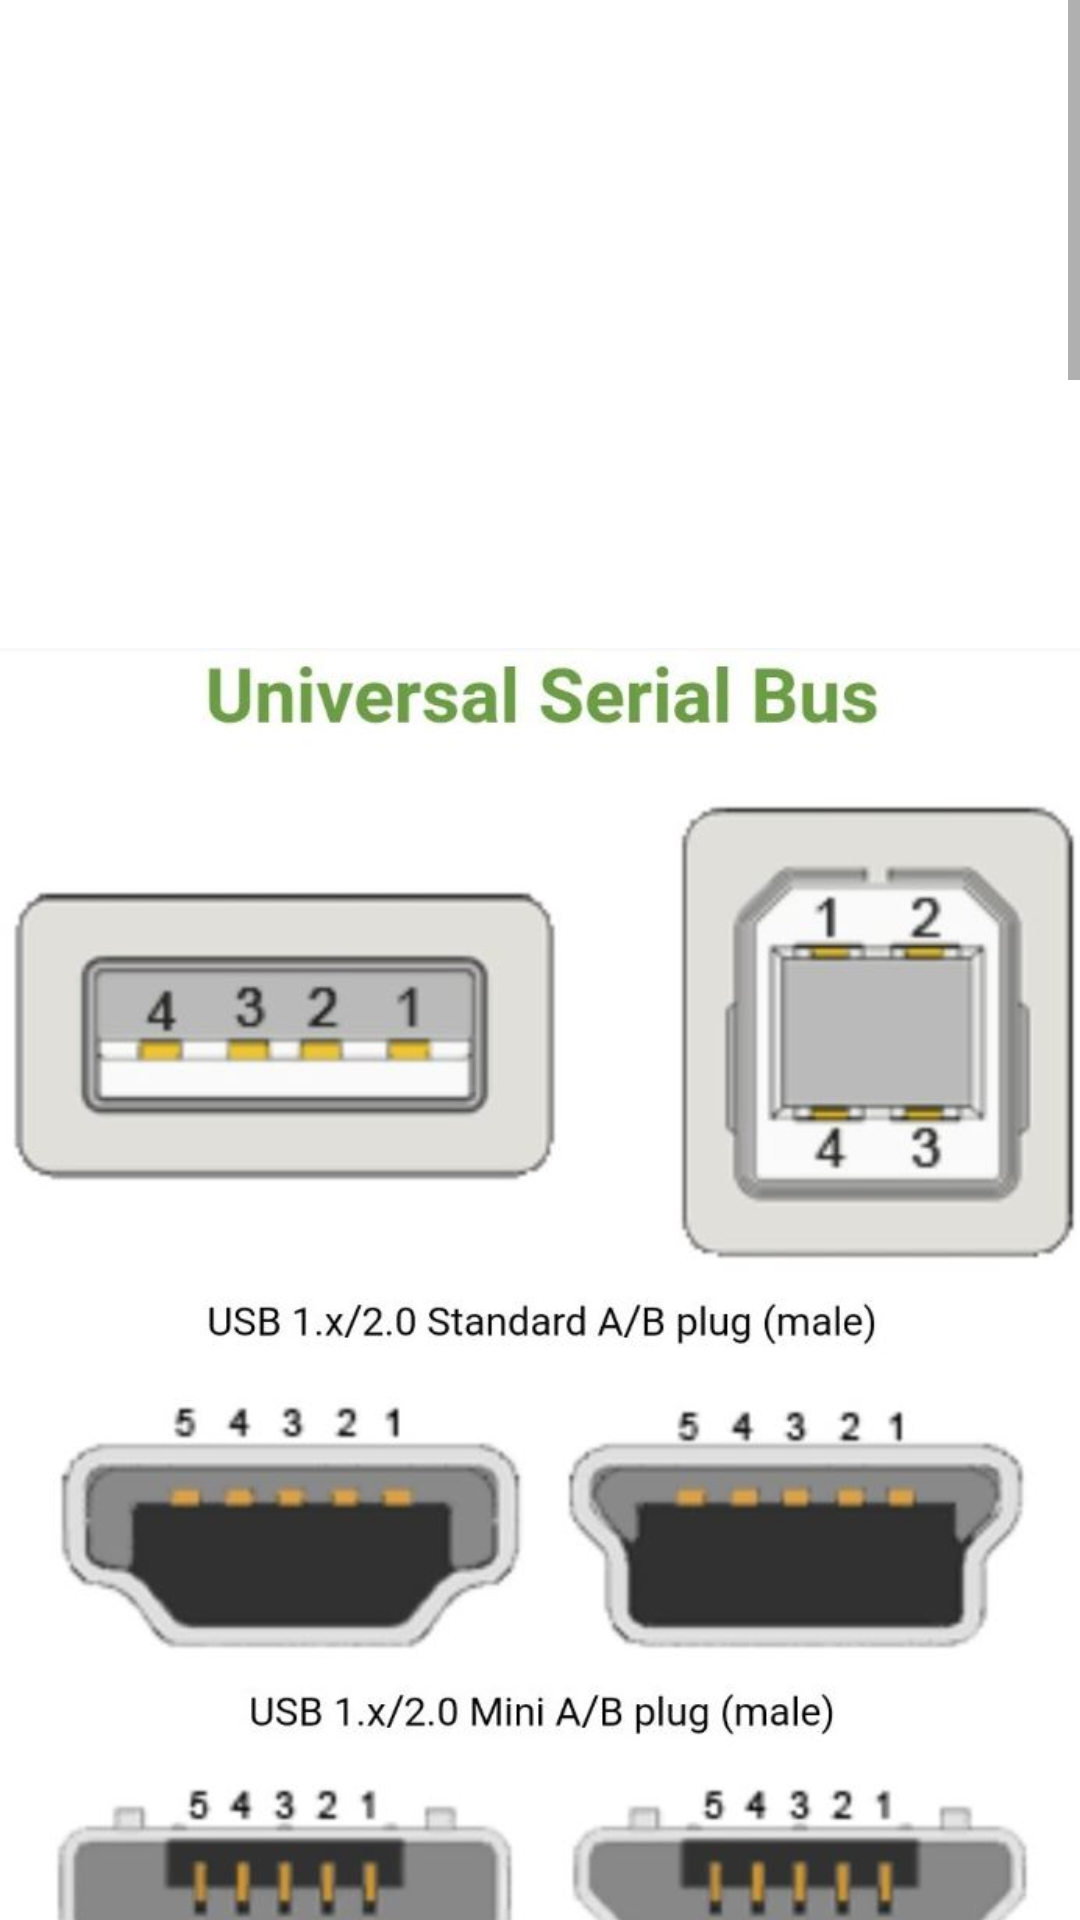

Reconstruct the res/layout file that produces this screen, plus the resources it refers to.
<!-- AndroidManifest.xml: application theme Theme.Engineertool -->
<!-- res/layout/usblayout.xml -->
<?xml version="1.0" encoding="utf-8"?>
<LinearLayout
    xmlns:android="http://schemas.android.com/apk/res/android"
    xmlns:app="http://schemas.android.com/apk/res-auto"
    android:layout_width="match_parent"
    android:layout_height="match_parent">

    <ScrollView
        android:layout_width="match_parent"
        android:layout_height="match_parent">

        <LinearLayout
            android:layout_width="match_parent"
            android:layout_height="wrap_content"
            android:orientation="vertical" >

            <ImageView
                android:id="@+id/imageView5"
                android:layout_width="match_parent"
                android:layout_height="match_parent"
                app:srcCompat="@drawable/usb1" />

            <ImageView
                android:id="@+id/imageView6"
                android:layout_width="match_parent"
                android:layout_height="match_parent"
                app:srcCompat="@drawable/usb2" />

            <ImageView
                android:id="@+id/imageView7"
                android:layout_width="match_parent"
                android:layout_height="match_parent"
                app:srcCompat="@drawable/usb3" />

            <ImageView
                android:id="@+id/imageView8"
                android:layout_width="match_parent"
                android:layout_height="match_parent"
                app:srcCompat="@drawable/usb4" />
        </LinearLayout>
    </ScrollView>

</LinearLayout>
<!-- resources referenced by this layout -->
<resources>
  <!-- drawable usb1: jpg bitmap (drawable, 65571 bytes) -->
  <!-- drawable usb2: jpg bitmap (drawable, 69747 bytes) -->
  <!-- drawable usb3: jpg bitmap (drawable, 82347 bytes) -->
  <!-- drawable usb4: jpg bitmap (drawable, 134582 bytes) -->
  <style name="Theme.Engineertool" parent="Theme.MaterialComponents.DayNight.DarkActionBar">
          
          <item name="colorPrimary">@color/purple_500</item>
          <item name="colorPrimaryVariant">@color/purple_700</item>
          <item name="colorOnPrimary">@color/white</item>
          
          <item name="colorSecondary">@color/teal_200</item>
          <item name="colorSecondaryVariant">@color/teal_700</item>
          <item name="colorOnSecondary">@color/black</item>
          
          <item name="android:statusBarColor" tools:targetApi="l">?attr/colorPrimaryVariant</item>
          
      </style>
  <!-- not gathered from this repository: default colours our renderer supplied (Android Studio template values) -->
  <color name="purple_500">#FF6200EE</color>
  <color name="purple_700">#FF3700B3</color>
  <color name="teal_200">#FF03DAC5</color>
  <color name="teal_700">#FF018786</color>
  <color name="black">#FF000000</color>
  <color name="white">#FFFFFFFF</color>
</resources>
